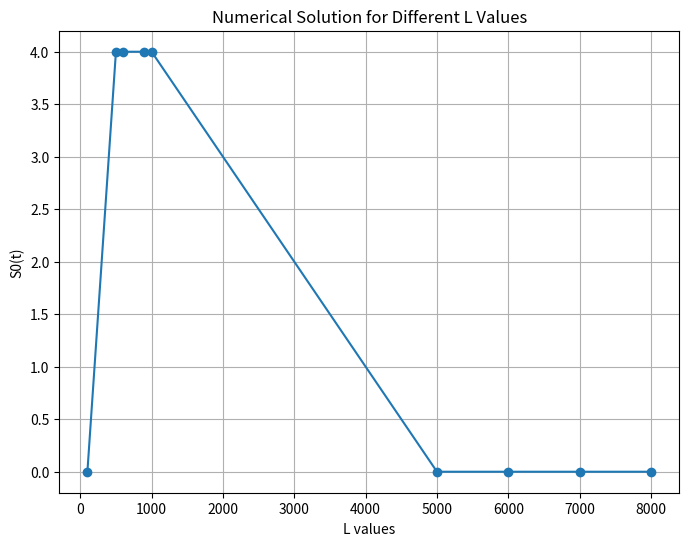

Recreate this plot in Python.
# -*- coding: utf-8 -*-
"""
Created on Fri Dec  8 09:00:48 2023

[redacted]
"""

import numpy as np
from scipy.integrate import quad
import matplotlib.pyplot as plt


#function for sech, as python does not have built-in sech function
def sech(x):
    return 2 / (np.exp(x) + np.exp(-x))

# [redacted]
def psi(x, t, a, a1, x0, x1, b, b1):
    term1 = a*np.sqrt(2) * np.exp(1j * (b * x)/2) * sech(a * (x - x0))
    term2 = a1*np.sqrt(2) * np.exp(1j * (b1 * x)/2) * sech(a1 * (x - x1))
    return term1 + term2

# the function to get the absolute of psi (x,t=0)
def integrand(x, t, a, a1, x0, x1, b, b1):
    psi_value = psi(x, t, a, a1, x0, x1, b, b1)
    return np.abs(psi_value)**2

## function to compute the definite integral from 0 to L
def calculate_S0(t, a, a1, x0, x1, b, b1, L):
    result, _ = quad(integrand, 0, L, args=(t, a, a1, x0, x1, b, b1))
    return result

# Set your values for a, a1, x0, x1, b, b1, L
a = 1
a1 = 2 # a1=2*a
x0 = 400
x1 = 700
b = 3
b1 = -3 #b=-b1# Plotting the numerical solution for different L values

# L = 6000


# # Calculate S0 for a specific time t
# t = 0 # As per the initial condition equation
# S0_t = calculate_S0(t, a, a1, x0, x1, b, b1, L)
# print(f"S0({t}) = {S0_t}")


# Calculate S0 for a specific time t and various L values
t = 0
L_values = [100, 500, 600, 900, 1000,5000,6000,7000,8000]  # Different values of L

S0_values = [] # empty list to append different value of S_0 integration for different values of L
for L in L_values:
    S0_t = calculate_S0(t, a, a1, x0, x1, b, b1, L)
    S0_values.append(S0_t)
    print(f"S0({t}) for L={L}: {S0_t}")

plt.figure(figsize=(8, 6))
plt.plot(L_values, S0_values, marker='o')
plt.xlabel('L values')
plt.ylabel('S0(t)')
plt.title('Numerical Solution for Different L Values')
plt.grid(True)
plt.show()